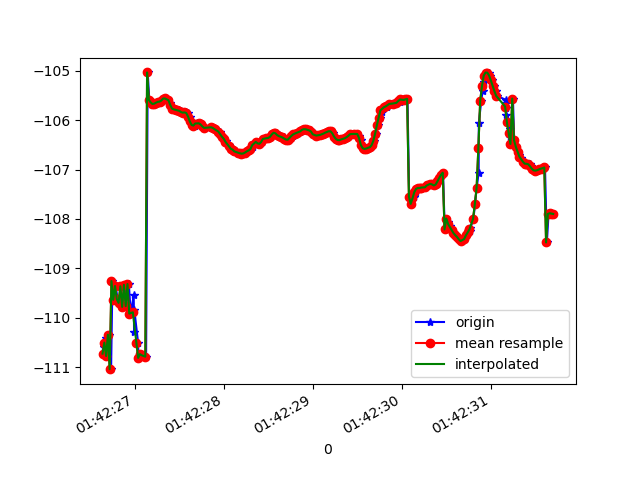

The data file committed next to this chart (first rows):
1618191746657, 887409586369441, -110.72418, 18.782284, 88.68586
1618191746661, 887409605600211, -110.6, 18.73, 88.47
1618191746678, 887409624830981, -110.4, 18.8, 87.87
1618191746695, 887409644061751, -110.8, 18.82, 88.54
1618191746716, 887409663292521, -110.3, 18.84, 87.69
1618191746736, 887409682523291, -111, 18.9, 88.77
1618191746751, 887409701754061, -109.3, 18.65, 88.39
1618191746775, 887409720984831, -109.6, 18.97, 88.62
1618191746788, 887409740215601, -109.4, 18.93, 88.13
1618191746809, 887409759446371, -109.6, 19.12, 88.3
1618191746831, 887409778677141, -109.7, 19.1, 88.38
1618191746845, 887409798039380, -109.4, 19.21, 87.54
1618191746863, 887409817270150, -109.8, 19.28, 88.16
1618191746895, 887409836500920, -109.3, 19.33, 87.26
1618191746903, 887409855731690, -109.8, 19.41, 88.1
1618191746935, 887409874962460, -109.3, 19.4, 87.32
1618191746957, 887409894193230, -109.9, 19.47, 88.52
1618191746990, 887409913424000, -109.5, 19.47, 87.79
1618191746994, 887409932654770, -110.3, 19.59, 89.08
1618191746997, 887409951885540, -109.8, 19.54, 88.38
1618191747039, 887409971116310, -110.5, 19.62, 88.97
1618191747043, 887409990347080, -110.8, 19.58, 89.25
1618191747070, 887410009577850, -110.7, 19.57, 89.02
1618191747091, 887410028808620, -110.8, 19.56, 89.02
1618191747095, 887410048039390, -110.8, 19.57, 89.01
1618191747129, 887410067270160, -110.8, 19.56, 89
1618191747147, 887410086500930, -105, 19.12, 88.78
1618191747165, 887410105731700, -105.6, 19.51, 88.99
1618191747194, 887410124962470, -105.6, 19.48, 88.97
1618191747196, 887410144193240, -105.7, 19.44, 88.96
1618191747217, 887410163424010, -105.7, 19.41, 88.94
1618191747229, 887410182654780, -105.7, 19.37, 88.92
1618191747245, 887410201885550, -105.6, 19.33, 88.89
1618191747266, 887410221116320, -105.6, 19.29, 88.84
1618191747285, 887410240347090, -105.6, 19.23, 88.84
1618191747305, 887410259577860, -105.6, 19.18, 88.85
1618191747324, 887410278808630, -105.6, 19.12, 88.86
1618191747342, 887410298039400, -105.6, 19.08, 88.85
1618191747359, 887410317270170, -105.6, 19.07, 88.85
1618191747380, 887410336500940, -105.6, 19.09, 88.84
1618191747400, 887410355731710, -105.7, 19.1, 88.83
1618191747415, 887410374962480, -105.7, 19.1, 88.83
1618191747436, 887410394193250, -105.8, 19.11, 88.84
1618191747456, 887410413424020, -105.8, 19.12, 88.85
1618191747475, 887410432654790, -105.8, 19.12, 88.85
1618191747497, 887410451885560, -105.8, 19.11, 88.85
1618191747517, 887410471116330, -105.8, 19.11, 88.85
1618191747536, 887410490347100, -105.8, 19.12, 88.85
1618191747556, 887410509577870, -105.8, 19.13, 88.86
1618191747576, 887410528808640, -105.8, 19.17, 88.86
1618191747594, 887410548039410, -105.9, 19.19, 88.85
1618191747618, 887410567270180, -105.9, 19.21, 88.85
1618191747638, 887410586500950, -106, 19.22, 88.85
1618191747652, 887410605731720, -106.1, 19.23, 88.85
1618191747674, 887410624962490, -106.1, 19.24, 88.84
1618191747694, 887410644193260, -106.1, 19.26, 88.81
1618191747699, 887410663424030, -106.1, 19.25, 88.78
1618191747736, 887410682654800, -106.1, 19.24, 88.75
1618191747740, 887410701885570, -106.1, 19.25, 88.73
1618191747768, 887410721116340, -106.1, 19.26, 88.71
1618191747788, 887410740347110, -106.2, 19.25, 88.7
... 204 more rows
